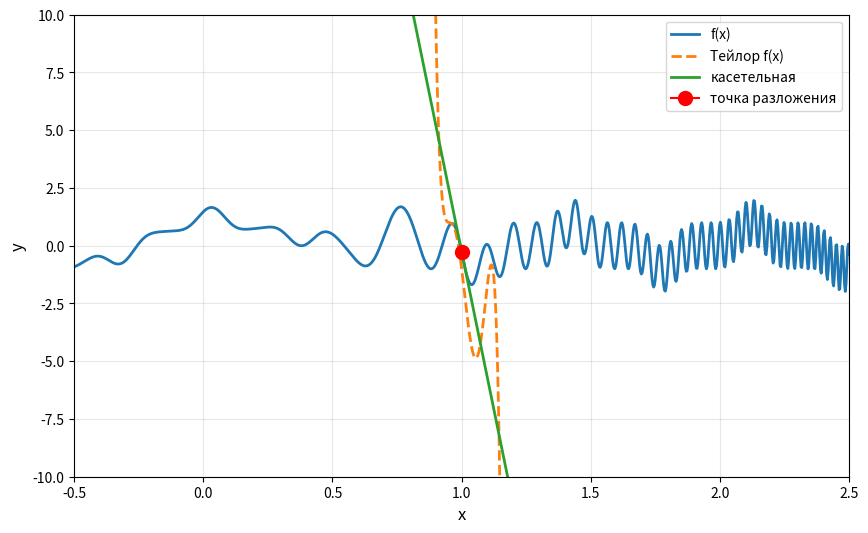

This chart was generated by the following Python code:
import matplotlib.pyplot as plt
import numpy as np

import numpy as np

import operator
import math
def y(x):
	return np.sin(15*x**3+7)+np.cos(9*x+6)**5
def taylor(x):
	return -1*(x-1)**0+-90*(x-1)**1+-1305/2*(x-1)**2+94680/6*(x-1)**3+2.76656e+06/24*(x-1)**4+-1.4919e+08/120*(x-1)**5
def y_prime(x):
	return np.cos(15*x**3+7)*15*3*x**2+np.sin(9*x+6)*-1*9*5*np.cos(9*x+6)**4
def tangent(x):
	return np.sin(15*1**3+7)+np.cos(9*1+6)**5+(np.cos(15*1**3+7)*15*3*1**2+np.sin(9*1+6)*-1*9*5*np.cos(9*1+6)**4)*(x-1)
x_vals = np.linspace(-0.5, 2.5, 1000)
plt.figure(figsize=(10, 6))
plt.plot(x_vals, y(x_vals), label="f(x)", linewidth=2)
plt.plot(x_vals, taylor(x_vals), '--', label="Тейлор f(x)", linewidth=2)
plt.plot(x_vals, tangent(x_vals), label="касетельная", linewidth=2)
plt.axis([-0.5, 2.5, -10, 10])
plt.plot(1, y(1),
	marker='o',
	markersize=10,
	color='red',
	label='точка разложения')
plt.xlabel("x", fontsize=12)
plt.ylabel("y", fontsize=12)
plt.grid(True, alpha=0.3)
plt.legend()
plt.savefig("graph.jpg")
